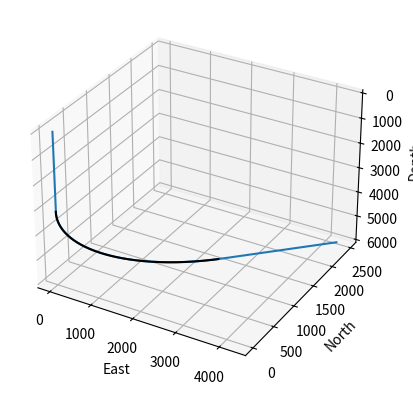

Source code (Python):

import numpy as np
import matplotlib.pyplot as plt
import pandas as pd
import math

vt = 6000
ht = 5000
build_up = 2
sur_co = np.array([15.32, 5.06])
azi = 1.0472
tar_co = np.array([sur_co[0] + ht*math.sin(azi),sur_co[1] + ht*math.cos(azi)])


# vt = int(input("Enter vertical depth (vt): "))
# ht = int(input("Enter horizontal displacement (ht): "))
# build_up = float(input("Enter build-up rate (degrees per 30m): "))

# # # Surface coordinates input (two float values)
# surface_x = float(input("Enter surface East-coordinate: "))
# surface_y = float(input("Enter surface North-coordinate: "))
# sur_co = np.array([surface_x, surface_y])
# azi = float(input("Enter azimuth in degrees "))
# azi = math.radians(azi)


r = 18000/(3.14*build_up)

r = math.ceil(r)
kop = vt - r
hx = ht - r

e = []
n = []
d = []
e1 = []
n1 = []
d1 = []
h = []


#Vertical drilling
ditr = 0
eitr = sur_co[0]
nitr = sur_co[1]
for i in range(kop):
    d.append(ditr)
    e.append(eitr)
    n.append(nitr)
    ditr += 1


#Build Section

for i in range(r):
  d.append(ditr)
  ditr += 1
  x = math.asin(i/r)
  hitr = r - r*math.cos(x)
  h.append(hitr)
  eitr = hitr*math.sin(azi)
  nitr = hitr*math.cos(azi)
  eitr = eitr + sur_co[0]
  nitr = nitr + sur_co[1]
  e.append(eitr)
  n.append(nitr)
  e1.append(eitr)
  n1.append(nitr)
  d1.append(ditr)
  

# Horizontal Drilling
for k in range(hx):
  d.append(ditr)
  hitr += 1
  h.append(hitr)
  eitr = hitr*math.sin(azi)
  nitr = hitr*math.cos(azi)
  eitr = eitr + sur_co[0]
  nitr = nitr + sur_co[1]
  e.append(eitr)
  n.append(nitr)


ax = plt.axes(projection = '3d')
ax.plot(e,n,d)
ax.plot(e1,n1,d1,color = 'k')
plt.xlabel("East")
plt.ylabel("North")
ax.set_zlabel('Depth')
ay = plt.gca()
ay.invert_zaxis()

df = pd.DataFrame({'e': e,'n': n,  'd':d})
csv_file_path = 'type_4.csv'
df.to_csv(csv_file_path, index=False)  

plt.show()
